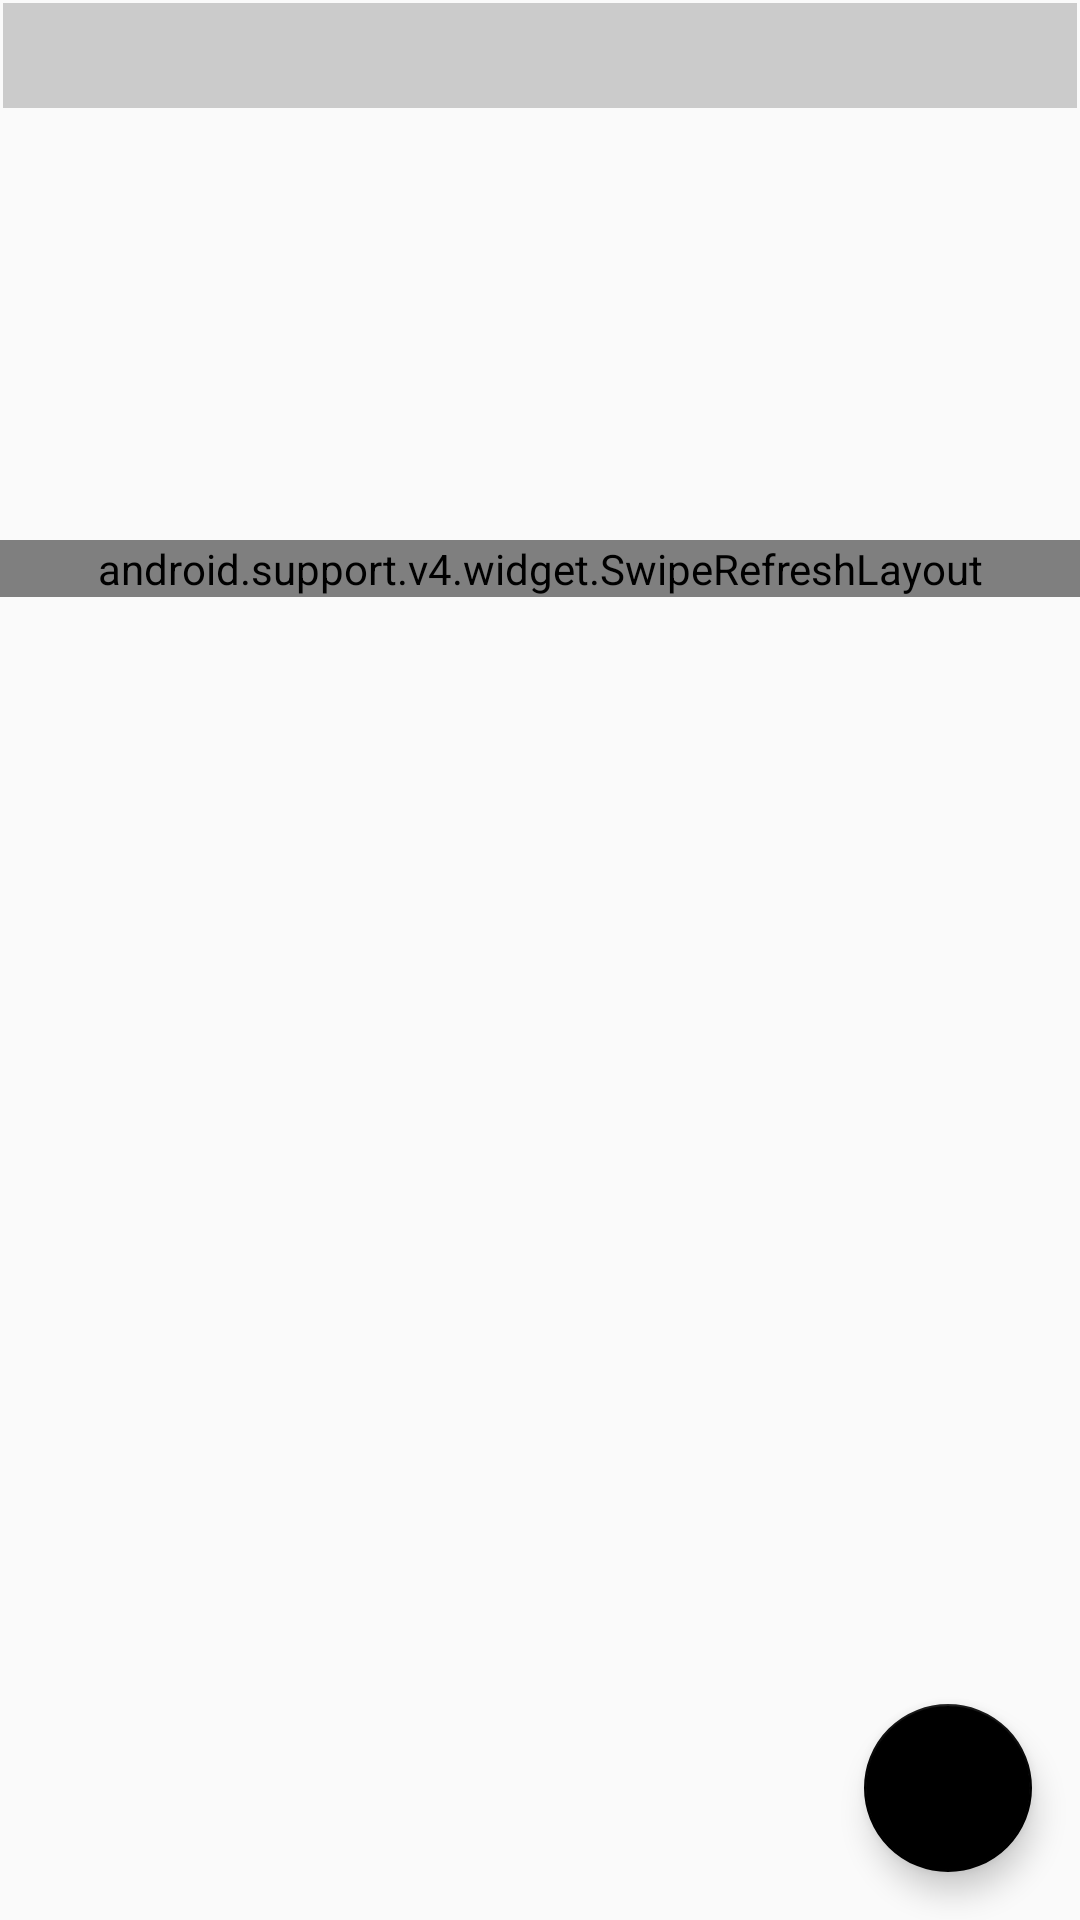

Produce the Android XML layout that renders to this screen, including the resource entries it uses.
<!-- AndroidManifest.xml: application theme Theme.AppCompat.Light.NoActionBar -->
<!-- res/layout/activity_search.xml -->
<?xml version="1.0" encoding="utf-8"?>
<android.support.constraint.ConstraintLayout
        xmlns:android="http://schemas.android.com/apk/res/android"
        xmlns:tools="http://schemas.android.com/tools"
        xmlns:app="http://schemas.android.com/apk/res-auto"
        android:layout_width="match_parent"
        android:layout_height="match_parent"
        tools:context=".Search">

    <LinearLayout android:layout_width="match_parent"
                  app:layout_constraintEnd_toEndOf="parent"
                  app:layout_constraintBottom_toBottomOf="parent"
                  app:layout_constraintHorizontal_bias="0.0"
                  android:layout_height="0dp"
                  app:layout_constraintStart_toStartOf="parent"
                  app:layout_constraintTop_toBottomOf="@+id/search_img">


        <android.support.v4.widget.SwipeRefreshLayout
                android:id="@+id/pullToRefresh"
                android:layout_width="match_parent"
                android:layout_height="wrap_content">


        <android.support.v7.widget.RecyclerView
                android:layout_width="match_parent"
                android:layout_height="match_parent"
                android:id="@+id/recycler4"/>

        </android.support.v4.widget.SwipeRefreshLayout>




    </LinearLayout>


    <ImageView
            android:layout_width="match_parent"
            android:layout_height="180dp" tools:srcCompat="@tools:sample/avatars[5]"
            android:id="@+id/search_img"
            app:layout_constraintStart_toStartOf="parent"
            app:layout_constraintEnd_toEndOf="parent"
            app:layout_constraintTop_toTopOf="parent"/>
    <TextView
            android:layout_width="match_parent"
            android:background="#68878888"
            android:layout_margin="1dp"
            android:padding="1dp"
            android:layout_height="35dp" android:id="@+id/textView"
            app:layout_constraintEnd_toStartOf="@+id/tsearch_bottom" android:layout_marginEnd="0dp"
            app:layout_constraintStart_toStartOf="parent" android:layout_marginStart="0dp"
            app:layout_constraintTop_toTopOf="@+id/coordinatorLayout2"/>
    <TextView
            android:layout_width="wrap_content"
            android:textAlignment="center"
            android:gravity="center"
            android:textSize="28sp"
            android:textStyle="italic"
            android:textColor="#ffff"
            android:layout_height="wrap_content"
            android:id="@+id/search_title" app:layout_constraintStart_toStartOf="parent"
            android:layout_marginStart="16dp"
            app:layout_constraintTop_toTopOf="parent"/>
    <TextView
            android:textSize="15sp"
            android:textColor="#ffff"
            android:textAlignment="center"
            android:gravity="center"
            android:layout_width="0dp"
            android:layout_height="wrap_content"
            android:id="@+id/tsearch_bottom" app:layout_constraintEnd_toEndOf="parent" android:layout_marginEnd="16dp"
            app:layout_constraintTop_toTopOf="parent" android:layout_marginTop="8dp"/>



    <android.support.design.widget.CoordinatorLayout android:layout_width="match_parent"
                                                     android:layout_height="match_parent"
                                                     android:id="@+id/coordinatorLayout2"
                                                     tools:layout_editor_absoluteY="0dp"
                                                     tools:layout_editor_absoluteX="0dp">
        <android.support.design.widget.FloatingActionButton
                android:layout_width="wrap_content"
                android:layout_height="wrap_content"
                android:clickable="true"
                android:theme="@style/Theme"
                app:fabSize="normal"
                android:layout_gravity="bottom|end"
                android:layout_marginBottom="16dp"
                android:layout_marginEnd="16dp"
                android:layout_marginRight="16dp"
                app:srcCompat="@drawable/round_search_white_24dp"
                android:id="@+id/btn_float" android:focusable="true"/>
    </android.support.design.widget.CoordinatorLayout>


</android.support.constraint.ConstraintLayout>
<!-- resources referenced by this layout -->
<resources>
  <style name="Theme" parent="Theme.AppCompat.Light.NoActionBar">
  
          <item name="colorPrimary">@color/colorPrimaryDark</item>
          <item name="colorPrimaryDark">@color/colorPrimaryDark</item>
          <item name="colorAccent">@color/colorAccent</item>
          <item name="colorControlNormal">@color/colorPrimaryDark</item>
          <item name="android:colorBackground">@color/colorAccent</item>
          <item name="android:colorForeground">@color/colorPrimaryDark</item>
  
      </style>
  <color name="colorPrimaryDark">#000000</color>
  <color name="colorAccent">#000000</color> //#34A4B6
</resources>
